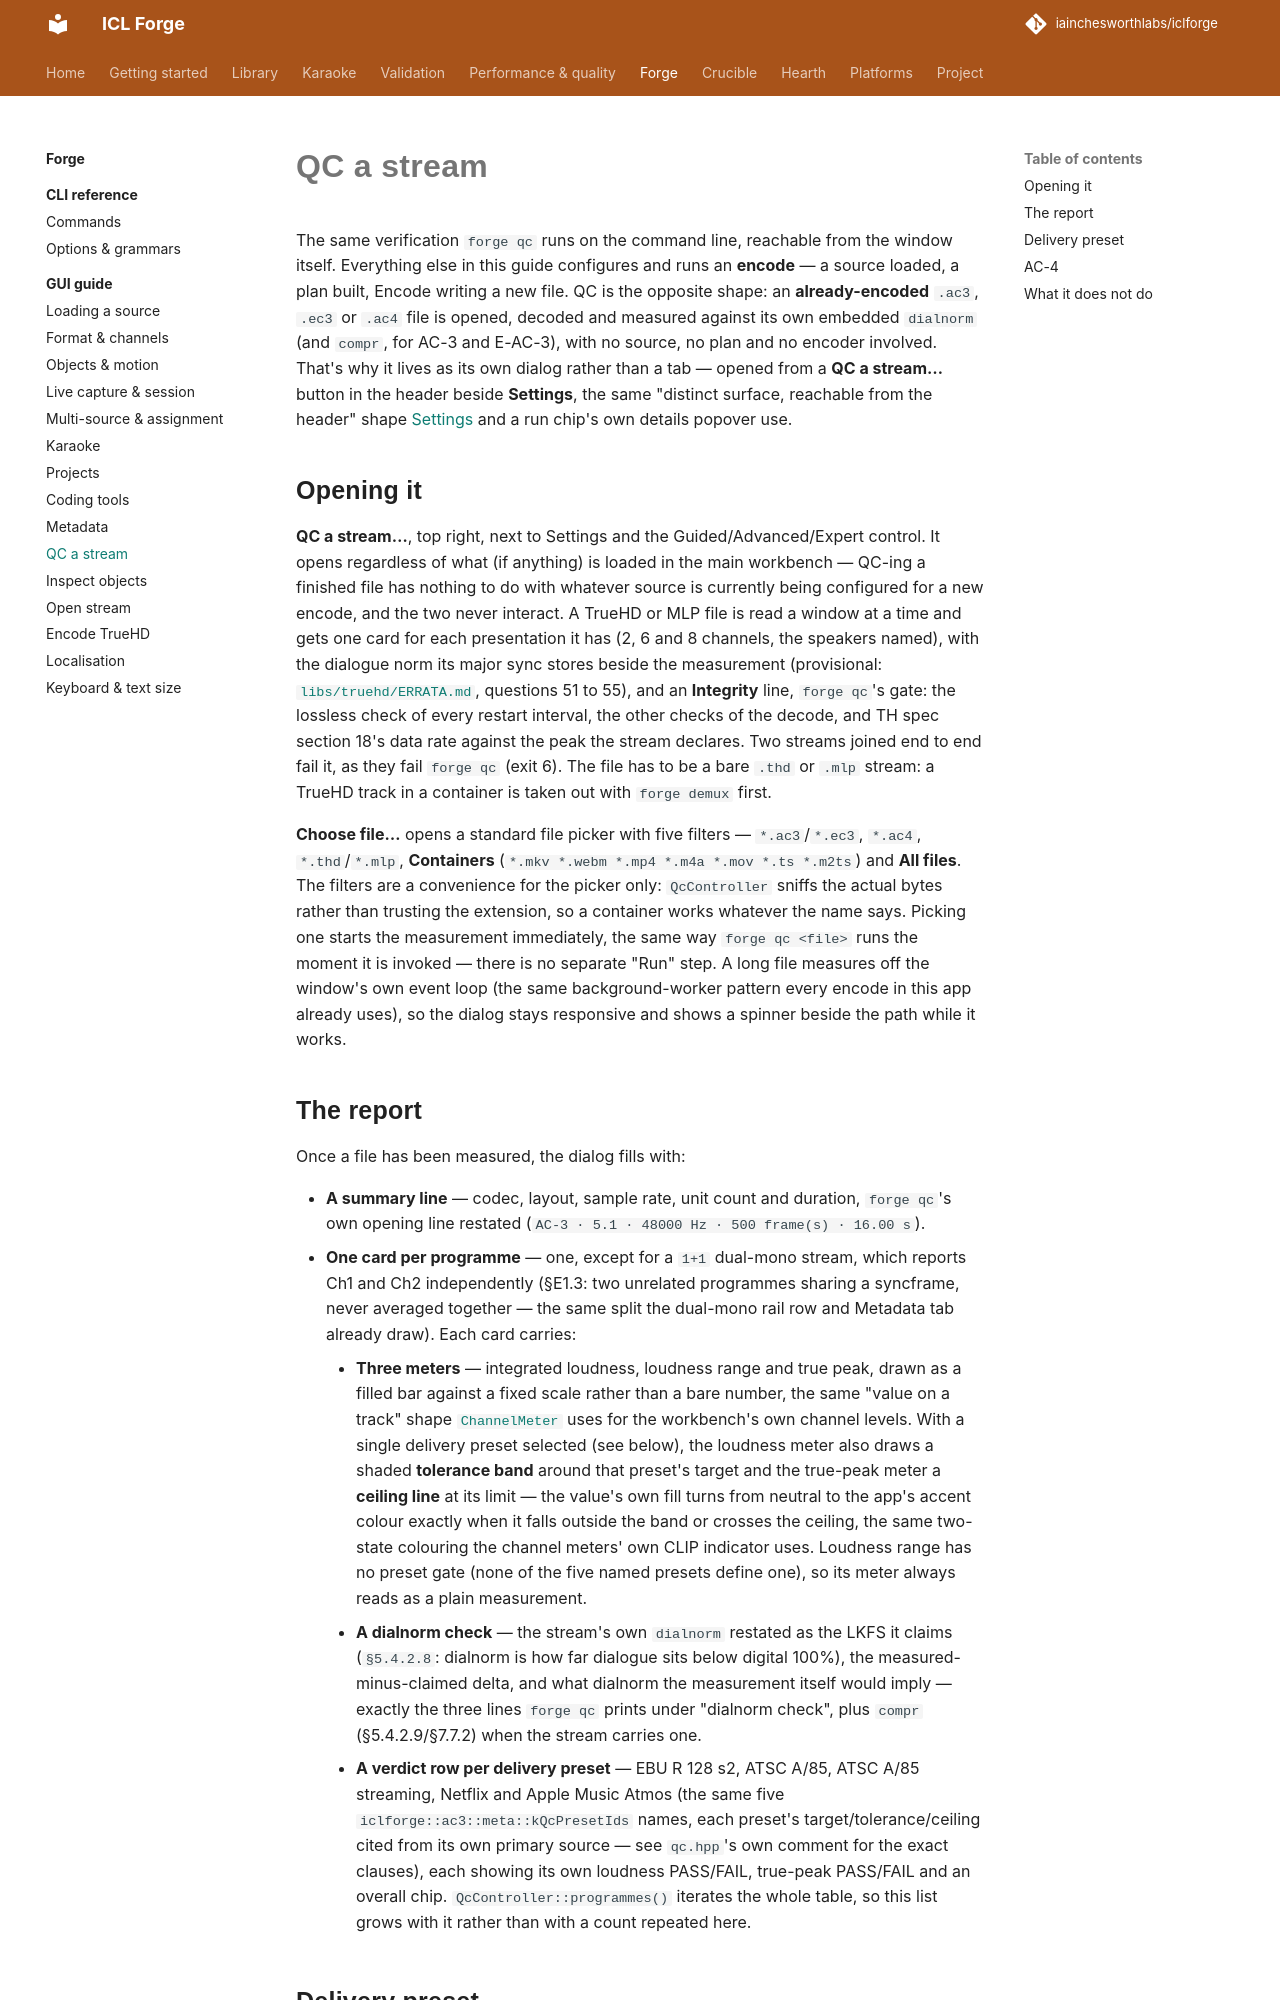

repository: iainchesworthlabs/iclforge · page: forge/gui/qc/index.html · generator: mkdocs

# QC a stream

The same verification `forge qc` runs on the command line, reachable from the window itself.
Everything else in this guide configures and runs an **encode** — a source loaded, a plan built,
Encode writing a new file. QC is the opposite shape: an **already-encoded** `.ac3`, `.ec3` or
`.ac4` file is opened, decoded and measured against its own embedded `dialnorm` (and `compr`, for
AC-3 and E-AC-3), with no source, no plan and no encoder involved. That's why it lives as its own dialog rather than a tab — opened from a
**QC a stream…** button in the header beside **Settings**, the same "distinct surface,
reachable from the header" shape [Settings](index.md#settings) and a run chip's own details
popover use.

## Opening it

**QC a stream…**, top right, next to Settings and the Guided/Advanced/Expert control. It opens
regardless of what (if anything) is loaded in the main workbench — QC-ing a finished file has
nothing to do with whatever source is currently being configured for a new encode, and the two
never interact. A TrueHD or MLP file is read a window at a time and gets one card for each presentation it has (2, 6 and 8 channels, the speakers named), with the dialogue norm its major sync stores beside the measurement (provisional: [`libs/truehd/ERRATA.md`](https://github.com/iainchesworthlabs/iclforge/blob/main/libs/truehd/ERRATA.md), questions 51 to 55), and an **Integrity** line, `forge qc`'s gate: the lossless check of every restart interval, the other checks of the decode, and TH spec section 18's data rate against the peak the stream declares. Two streams joined end to end fail it, as they fail `forge qc` (exit 6). The file has to be a bare `.thd` or `.mlp` stream: a TrueHD track in a container is taken out with `forge demux` first.

**Choose file…** opens a standard file picker with five filters — `*.ac3`/`*.ec3`, `*.ac4`, `*.thd`/`*.mlp`,
**Containers** (`*.mkv *.webm *.mp4 *.m4a *.mov *.ts *.m2ts`) and **All files**. The filters are a
convenience for the picker only: `QcController` sniffs the actual bytes rather than trusting the
extension, so a container works whatever the name says.
Picking one starts the measurement immediately, the same way `forge qc <file>` runs the moment
it is invoked — there is no separate "Run" step. A long file measures off the window's own event
loop (the same background-worker pattern every encode in this app already uses), so the dialog
stays responsive and shows a spinner beside the path while it works.
